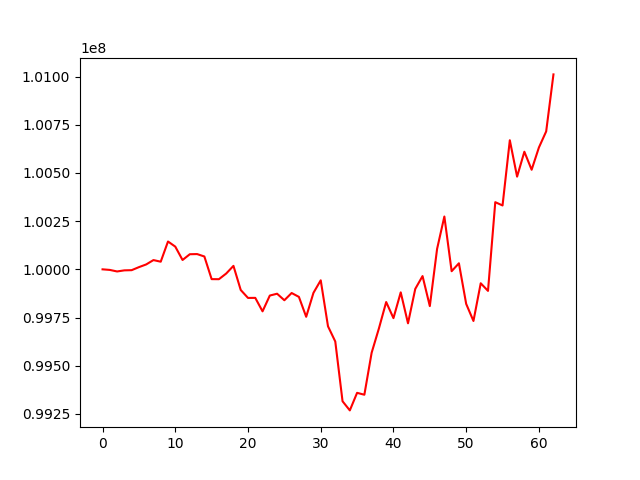

The table this chart was drawn from, first rows:
, 0
0, 100000000
1, 99996991
2, 99988958
3, 99994697
4, 99995675
5, 100011353
6, 100025405
7, 100048033
8, 100039614
9, 100144403
10, 100117870
11, 100048451
12, 100078376
13, 100079186
14, 100066627
15, 99949189
16, 99948853
17, 99978147
18, 100017972
19, 99892853
20, 99851657
21, 99851966
22, 99782099
23, 99864011
24, 99873485
25, 99839634
26, 99877200
27, 99857034
28, 99753798
29, 99877986
30, 99943072
31, 99704441
32, 99625700
33, 99315649
34, 99268204
35, 99359305
36, 99349468
37, 99567197
38, 99693374
39, 99830363
40, 99746856
41, 99880542
42, 99720018
43, 99898639
44, 99965001
45, 99809215
46, 100105984
47, 100274115
48, 99990281
49, 100031390
50, 99820731
51, 99732114
52, 99927751
53, 99888225
54, 100348384
55, 100331337
56, 100669607
57, 100480912
58, 100610099
59, 100516633
... 3 more rows
